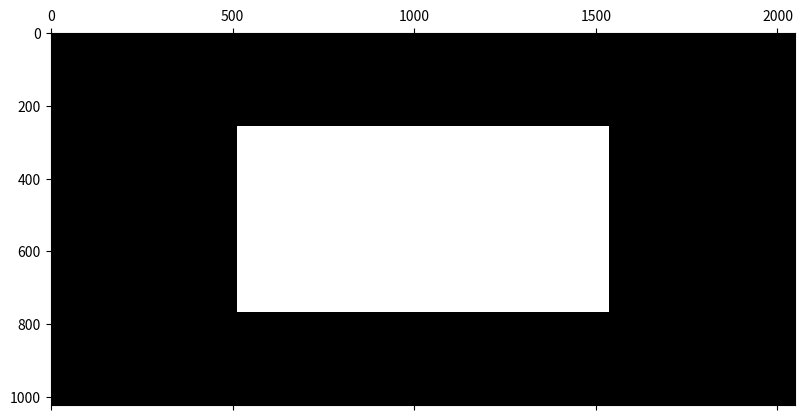
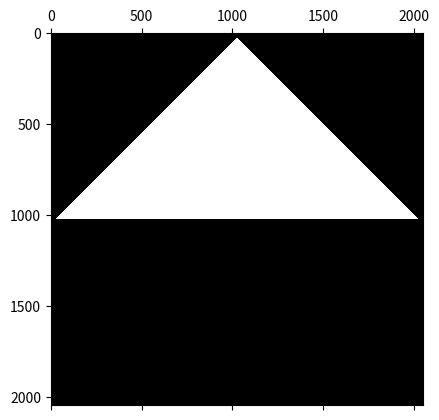
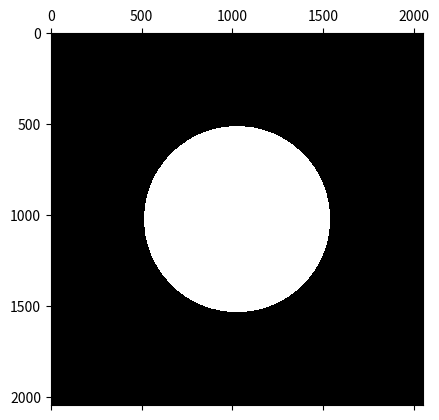

Recreate these plots in Python, in order.
# NO FOR LOOPS

import numpy as np
from matplotlib import pyplot as plt

def draw_rectangle(dimx: int, dimy: int, rectx: int, recty: int) -> None:
    if dimx <= rectx or dimy <= recty:
        return np.zeros((dimx, dimy))
    
    frame = np.zeros((dimx, dimy))
    rectangle = np.ones((rectx, recty))
    frame[(dimx-rectx)//2:(dimx+rectx)//2, (dimy-recty)//2:(dimy+recty)//2] = rectangle
    return frame

def draw_triangle(dimx: int, dimy: int, halfbase: int) -> None:
    if dimx <= 2*halfbase or dimy <= 2*halfbase:
        return np.zeros((dimx, dimy))

    xx, yy = np.mgrid[-dimx//2:dimx//2, -dimy//2:dimy//2]
    triangle = ( (abs(xx) + abs(yy) < halfbase) * (xx < 0) ) * 1

    return triangle

def draw_circle(dimx: int , dimy: int, r: int) -> None:
    if dimx <= 2*r or dimy <= 2*r:
        return np.zeros((dimx, dimy))

    xx, yy = np.mgrid[-dimx//2:dimx//2, -dimy//2:dimy//2]
    circle = (xx**2 + yy**2 <= r**2) * 1
    return circle

if __name__ == '__main__':

    rectangle = draw_rectangle(1024, 2048, 512, 1024)
    plt.matshow(rectangle, cmap='gray')

    triangle = draw_triangle(2048, 2048, 1000)
    plt.matshow(triangle, cmap='gray')

    circle = draw_circle(2048, 2048, 512)
    plt.matshow(circle, cmap='gray')

    plt.show()